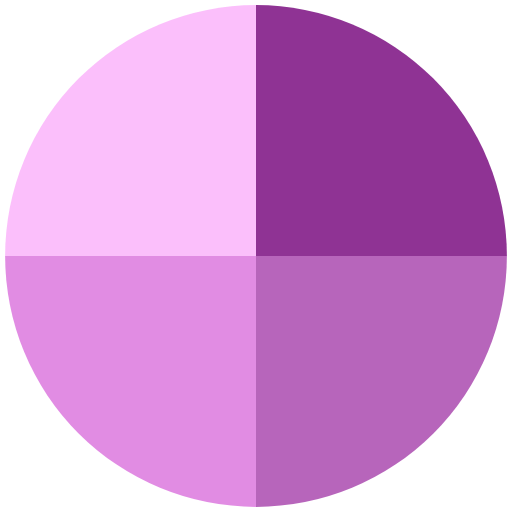
t = 0.00 s
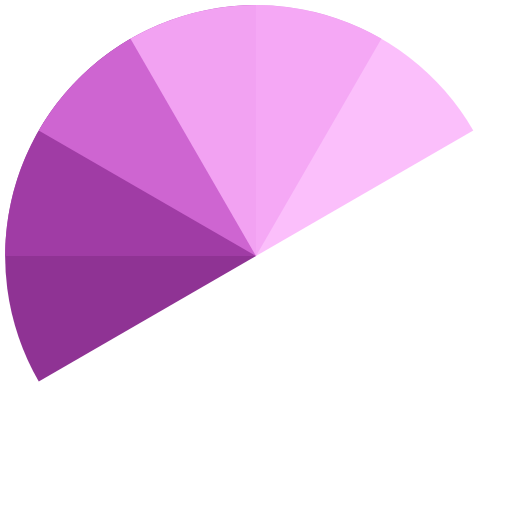
t = 0.51 s
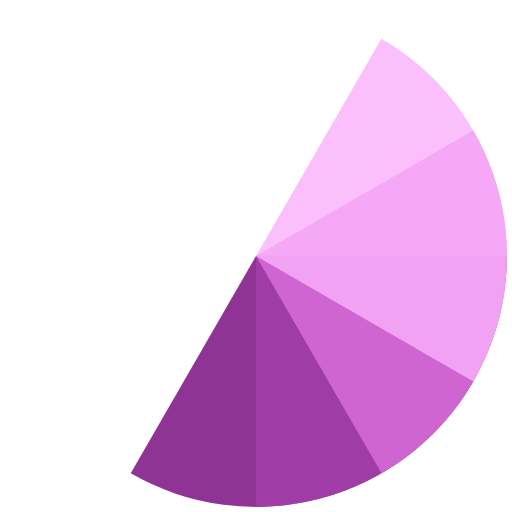
t = 1.01 s
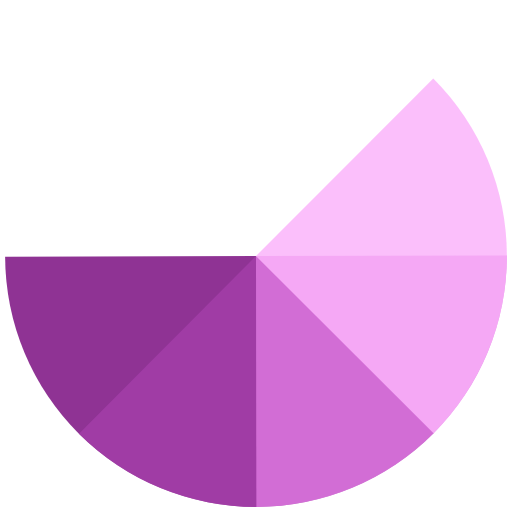
t = 1.14 s
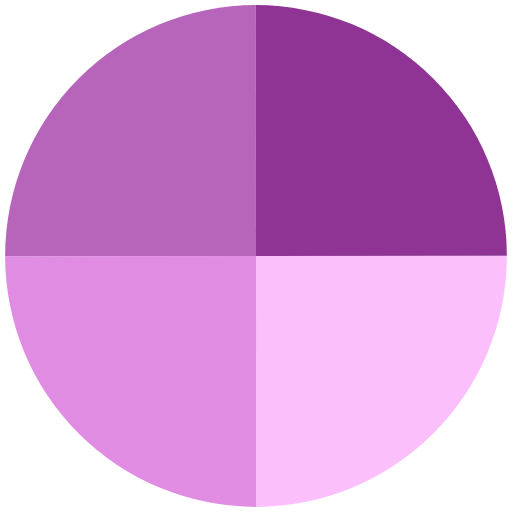
t = 1.52 s
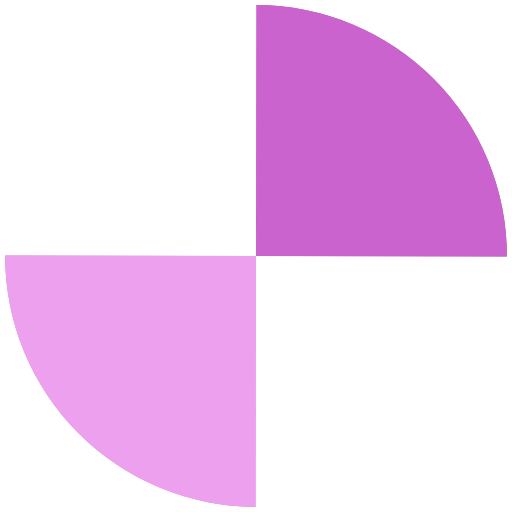
t = 2.27 s

The animated SVG that drew these frames (rendered in a browser with its animation timeline set to each time). Animation: 4 SMIL elements (animateTransform=4); one cycle of 3.03 s, repeats indefinitely.

<?xml version="1.0" encoding="utf-8"?>
<svg xmlns="http://www.w3.org/2000/svg" xmlns:xlink="http://www.w3.org/1999/xlink" style="margin: auto; background: none; display: block; shape-rendering: auto;" width="201px" height="201px" viewBox="0 0 100 100" preserveAspectRatio="xMidYMid">
<g transform="translate(50 50)">
  <g transform="scale(0.98)">
    <g transform="translate(-50 -50)">
      <g>
        <animateTransform attributeName="transform" type="rotate" repeatCount="indefinite" values="0 50 50;360 50 50" keyTimes="0;1" dur="0.7575757575757576s"></animateTransform>
        <path fill-opacity="0.8" fill="#74007a" d="M50 50L50 0A50 50 0 0 1 100 50Z"></path>
      </g>
      <g>
        <animateTransform attributeName="transform" type="rotate" repeatCount="indefinite" values="0 50 50;360 50 50" keyTimes="0;1" dur="1.0101010101010102s"></animateTransform>
        <path fill-opacity="0.8" fill="#a53faa" d="M50 50L50 0A50 50 0 0 1 100 50Z" transform="rotate(90 50 50)"></path>
      </g>
      <g>
        <animateTransform attributeName="transform" type="rotate" repeatCount="indefinite" values="0 50 50;360 50 50" keyTimes="0;1" dur="1.5151515151515151s"></animateTransform>
        <path fill-opacity="0.8" fill="#da70dc" d="M50 50L50 0A50 50 0 0 1 100 50Z" transform="rotate(180 50 50)"></path>
      </g>
      <g>
        <animateTransform attributeName="transform" type="rotate" repeatCount="indefinite" values="0 50 50;360 50 50" keyTimes="0;1" dur="3.0303030303030303s"></animateTransform>
        <path fill-opacity="0.8" fill="#fab0fa" d="M50 50L50 0A50 50 0 0 1 100 50Z" transform="rotate(270 50 50)"></path>
      </g>
    </g>
  </g>
</g>
<!-- [ldio] generated by https://loading.io/ --></svg>
